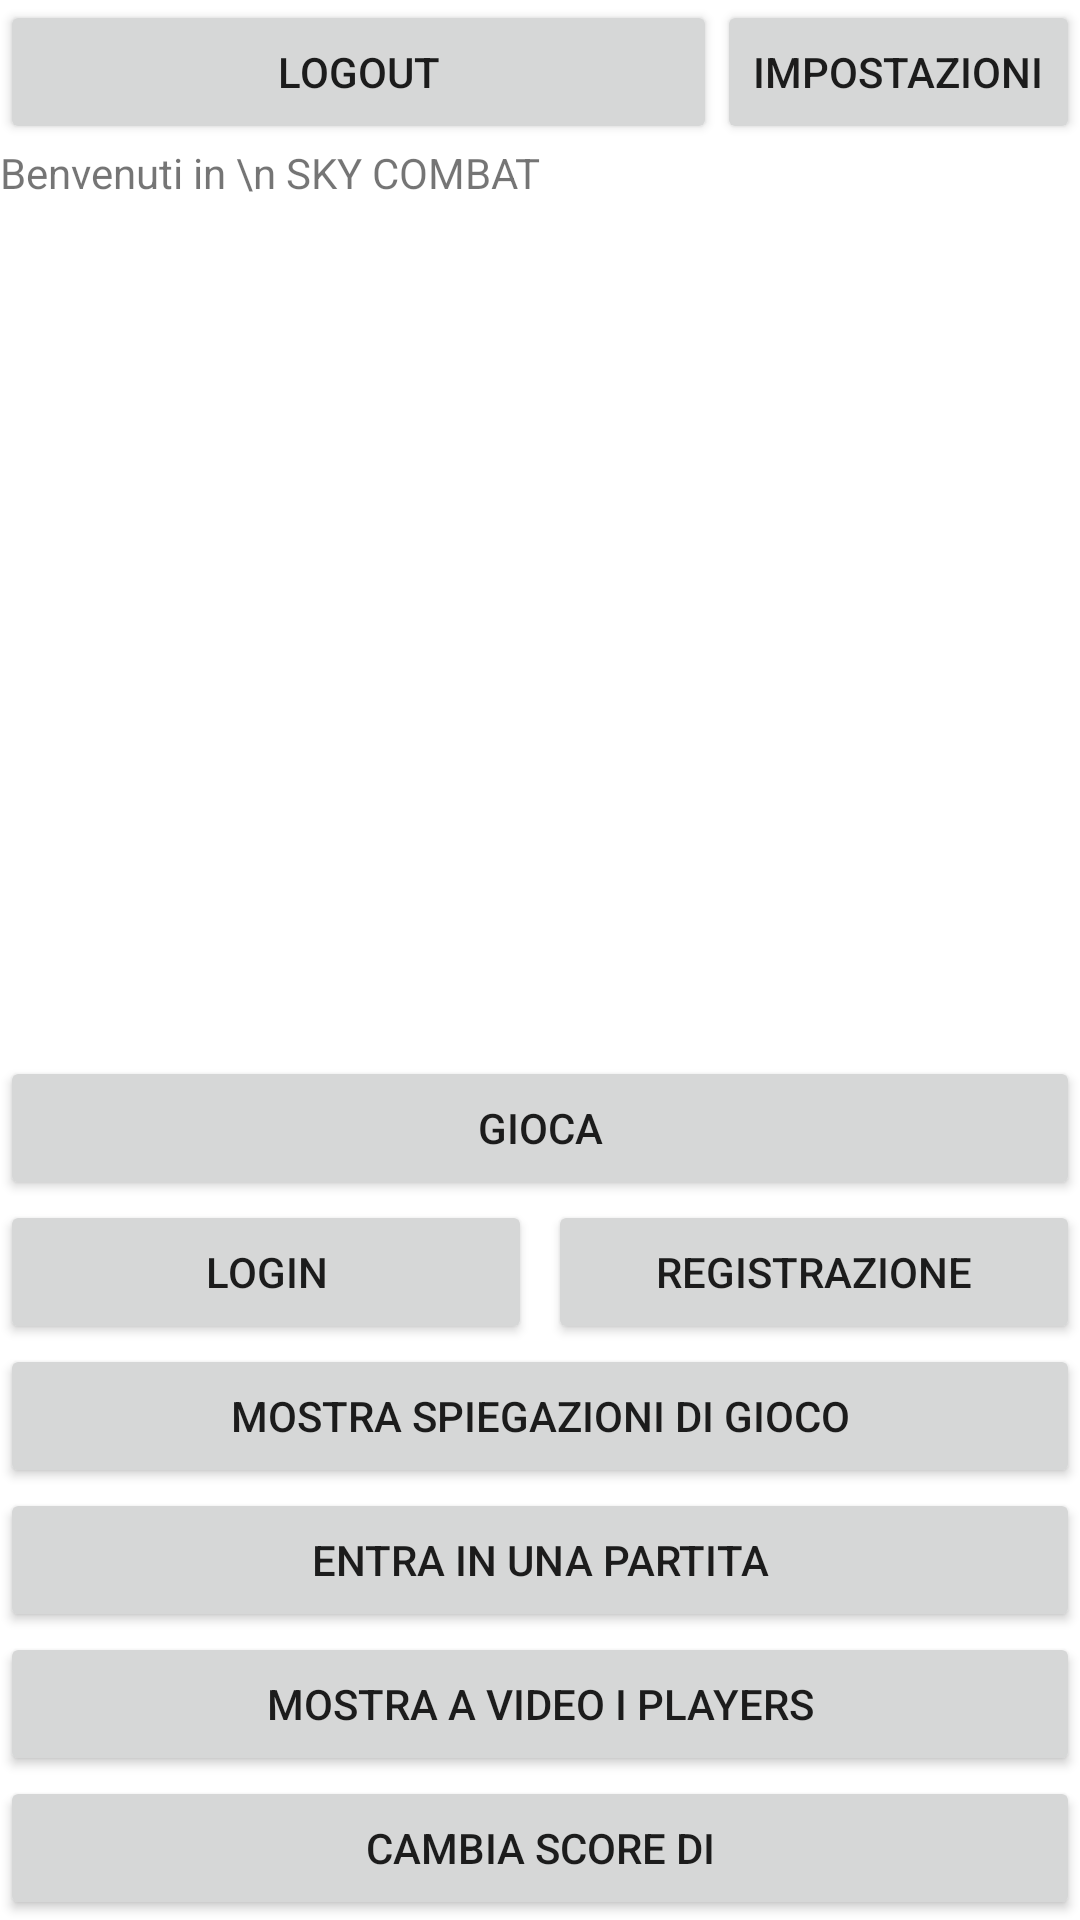

This screen was rendered from an Android layout file. Write that file and the resources it references.
<!-- AndroidManifest.xml: application theme Theme.WebHostedUI -->
<!-- res/layout/activity_main.xml -->
<?xml version="1.0" encoding="utf-8"?>
<androidx.constraintlayout.widget.ConstraintLayout xmlns:android="http://schemas.android.com/apk/res/android"
    xmlns:app="http://schemas.android.com/apk/res-auto"
    xmlns:tools="http://schemas.android.com/tools"
    android:layout_width="match_parent"
    android:layout_height="match_parent"
    android:layout_marginLeft="5dp"
    android:layout_marginRight="5dp"
    tools:context=".MainActivity">

    <TextView
        android:id="@+id/output"
        android:layout_width="0dp"
        android:layout_height="wrap_content"
        android:text="Benvenuti in \n SKY COMBAT"
        android:textAlignment="textStart"
        app:layout_constraintLeft_toLeftOf="parent"
        app:layout_constraintRight_toRightOf="parent"
        app:layout_constraintTop_toBottomOf="@+id/settings" />

    <Button
        android:layout_marginEnd="2.5dp"
        android:id="@+id/login"
        android:layout_width="0dp"
        android:layout_height="wrap_content"
        android:text="Login"
        app:layout_constraintBottom_toTopOf="@+id/spiegazioni"
        app:layout_constraintHorizontal_chainStyle="spread"
        app:layout_constraintLeft_toLeftOf="parent"
        app:layout_constraintRight_toLeftOf="@+id/registrazione" />

    <Button
        android:layout_marginStart="2.5dp"
        android:id="@+id/registrazione"
        android:layout_width="0dp"
        android:layout_height="wrap_content"
        android:text="Registrazione"
        app:layout_constraintBottom_toTopOf="@+id/spiegazioni"
        app:layout_constraintLeft_toRightOf="@+id/login"
        app:layout_constraintRight_toRightOf="parent" />

    <Button
        android:id="@+id/spiegazioni"
        android:layout_width="0dp"
        android:layout_height="wrap_content"
        android:text="Mostra spiegazioni di gioco"
        app:layout_constraintBottom_toTopOf="@+id/requestAPI"
        app:layout_constraintEnd_toEndOf="parent"
        app:layout_constraintStart_toStartOf="@+id/requestAPI" />

    <Button
        android:id="@+id/requestAPI"
        android:layout_width="0dp"
        android:layout_height="wrap_content"
        android:text="Entra in una partita"
        app:layout_constraintBottom_toTopOf="@+id/showplayers"
        app:layout_constraintEnd_toEndOf="parent"
        app:layout_constraintHorizontal_bias="0.0"
        app:layout_constraintStart_toStartOf="parent" />

    <Button
        android:id="@+id/showplayers"
        android:layout_width="0dp"
        android:layout_height="wrap_content"
        android:text="Mostra a video i players"
        app:layout_constraintBottom_toTopOf="@+id/changescore"
        app:layout_constraintEnd_toEndOf="parent"
        app:layout_constraintHorizontal_bias="1.0"
        app:layout_constraintStart_toStartOf="parent" />

    <Button
        android:id="@+id/changescore"
        android:layout_width="0dp"
        android:layout_height="wrap_content"
        android:text="Cambia score di"
        app:layout_constraintBottom_toBottomOf="parent"
        app:layout_constraintEnd_toEndOf="parent"
        app:layout_constraintStart_toStartOf="parent" />

    <Button
        android:id="@+id/settings"
        android:layout_width="wrap_content"
        android:layout_height="wrap_content"
        android:text="Impostazioni"
        app:icon="@android:drawable/ic_menu_preferences"
        app:layout_constraintEnd_toEndOf="parent"
        app:layout_constraintTop_toTopOf="parent" />

    <Button
        android:id="@+id/play"
        android:layout_width="0dp"
        android:layout_height="wrap_content"
        android:text="Gioca"
        app:layout_constraintBottom_toTopOf="@+id/registrazione"
        app:layout_constraintEnd_toEndOf="parent"
        app:layout_constraintStart_toStartOf="parent" />

    <Button
        android:id="@+id/logout"
        android:layout_width="0dp"
        android:layout_height="wrap_content"
        android:text="Logout"
        app:layout_constraintEnd_toStartOf="@+id/settings"
        app:layout_constraintStart_toStartOf="parent"
        app:layout_constraintTop_toTopOf="parent" />

</androidx.constraintlayout.widget.ConstraintLayout>
<!-- resources referenced by this layout -->
<resources>
  <style name="Theme.WebHostedUI" parent="Theme.MaterialComponents.DayNight.DarkActionBar">
          
          <item name="colorPrimary">@color/purple_500</item>
          <item name="colorPrimaryVariant">@color/purple_700</item>
          <item name="colorOnPrimary">@color/white</item>
          
          <item name="colorSecondary">@color/teal_200</item>
          <item name="colorSecondaryVariant">@color/teal_700</item>
          <item name="colorOnSecondary">@color/black</item>
          
          <item name="android:statusBarColor" tools:targetApi="l">?attr/colorPrimaryVariant</item>
          
      </style>
  <!-- not gathered from this repository: default colours our renderer supplied (Android Studio template values) -->
  <color name="purple_500">#FF6200EE</color>
  <color name="purple_700">#FF3700B3</color>
  <color name="teal_200">#FF03DAC5</color>
  <color name="teal_700">#FF018786</color>
  <color name="black">#FF000000</color>
  <color name="white">#FFFFFFFF</color>
</resources>
